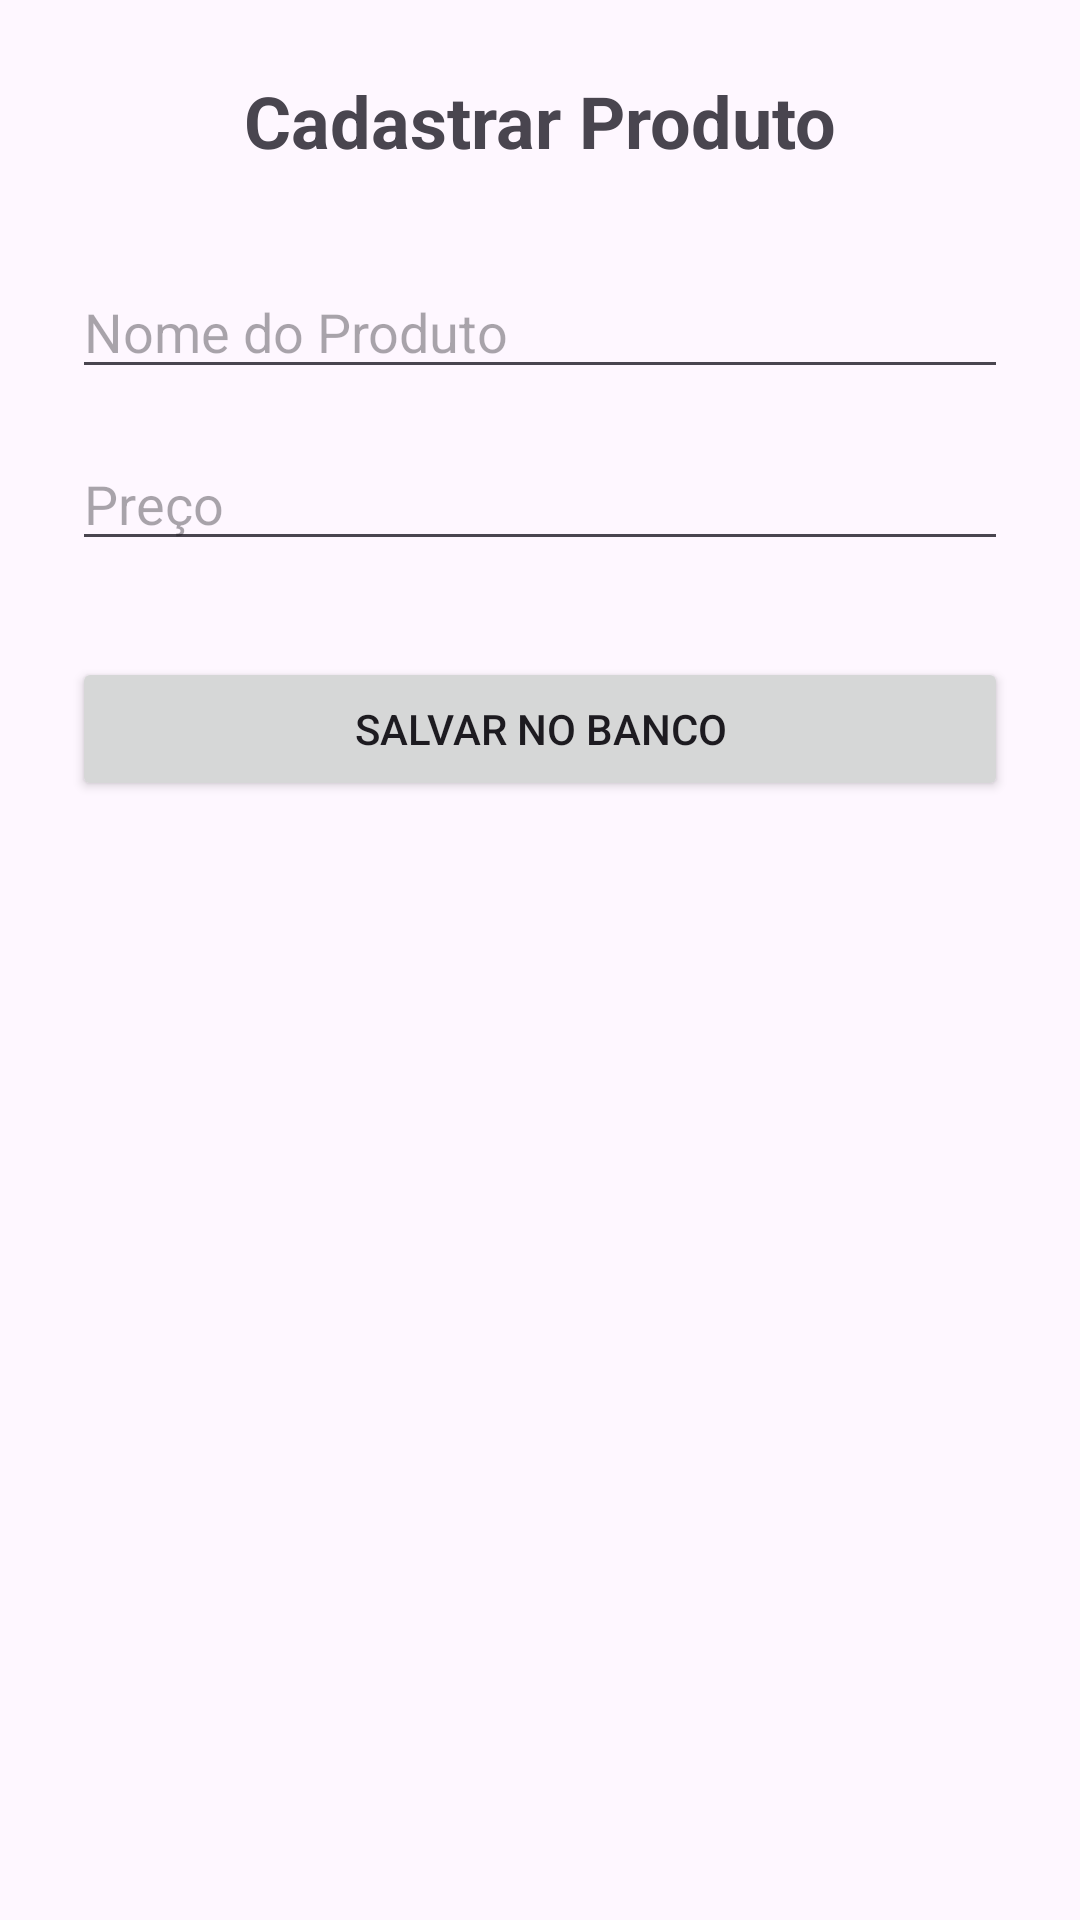

Produce the Android XML layout that renders to this screen, including the resource entries it uses.
<!-- AndroidManifest.xml: application theme Theme.Exercicioapi -->
<!-- res/layout/activity_create.xml -->
<?xml version="1.0" encoding="utf-8"?>
<LinearLayout xmlns:android="http://schemas.android.com/apk/res/android"
    android:layout_width="match_parent"
    android:layout_height="match_parent"
    android:orientation="vertical"
    android:padding="24dp"
    android:gravity="center_horizontal">

    <TextView
        android:layout_width="wrap_content"
        android:layout_height="wrap_content"
        android:text="Cadastrar Produto"
        android:textSize="24sp"
        android:textStyle="bold"
        android:layout_marginBottom="32dp"/>

    <EditText
        android:id="@+id/etNome"
        android:layout_width="match_parent"
        android:layout_height="wrap_content"
        android:hint="Nome do Produto"
        android:inputType="text"
        android:layout_marginBottom="16dp"/>

    <EditText
        android:id="@+id/etPreco"
        android:layout_width="match_parent"
        android:layout_height="wrap_content"
        android:hint="Preço"
        android:inputType="numberDecimal"
        android:layout_marginBottom="32dp"/>

    <Button
        android:id="@+id/btnSalvar"
        android:layout_width="match_parent"
        android:layout_height="wrap_content"
        android:text="Salvar no Banco" />
</LinearLayout>
<!-- resources referenced by this layout -->
<resources>
  <style name="Theme.Exercicioapi" parent="Base.Theme.Exercicioapi" />
  <style name="Base.Theme.Exercicioapi" parent="Theme.Material3.DayNight.NoActionBar">
          
          
      </style>
</resources>
